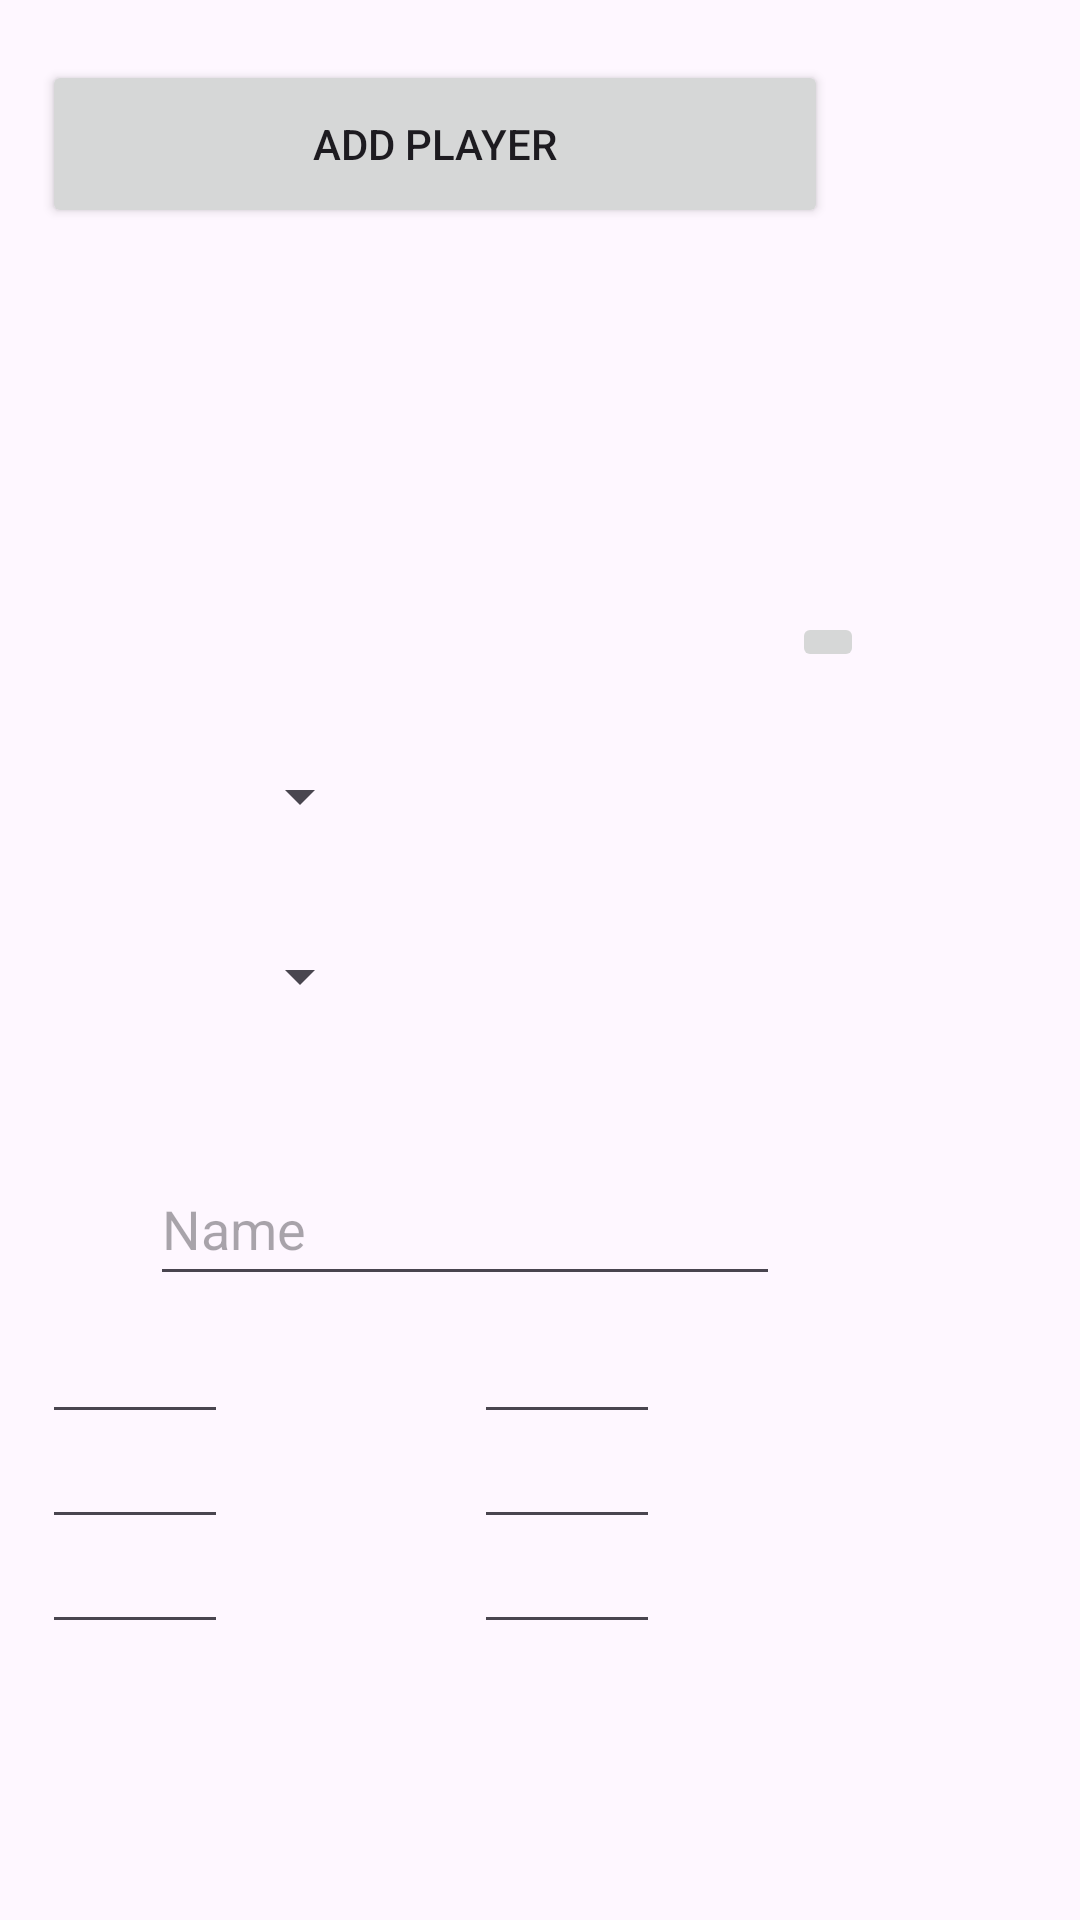

Produce the Android XML layout that renders to this screen, including the resource entries it uses.
<!-- AndroidManifest.xml: application theme Base.Theme.AminAndroid -->
<!-- res/layout/fragment_admin_add_player.xml -->
<?xml version="1.0" encoding="utf-8"?>
<androidx.constraintlayout.widget.ConstraintLayout xmlns:android="http://schemas.android.com/apk/res/android"
    xmlns:app="http://schemas.android.com/apk/res-auto"
    xmlns:tools="http://schemas.android.com/tools"
    android:layout_width="match_parent"
    android:layout_height="match_parent">

    <ImageView
        android:id="@+id/card"
        android:layout_width="wrap_content"
        android:layout_height="wrap_content"
        android:layout_marginTop="50dp"
        app:layout_constraintEnd_toEndOf="parent"
        app:layout_constraintTop_toTopOf="parent"
        app:srcCompat="@drawable/user_player_card" />

    <EditText
        android:id="@+id/add_admin_player_pace"
        android:layout_width="62dp"
        android:layout_height="48dp"
        android:layout_marginTop="465dp"
        android:layout_marginEnd="284dp"
        android:ems="10"
        android:inputType="number"
        app:layout_constraintEnd_toEndOf="@+id/card"
        app:layout_constraintTop_toTopOf="parent" />

    <EditText
        android:id="@+id/add_admin_player_shooting"
        android:layout_width="62dp"
        android:layout_height="48dp"
        android:layout_marginTop="430dp"
        android:layout_marginEnd="284dp"
        android:ems="10"
        android:inputType="number"
        app:layout_constraintEnd_toEndOf="parent"
        app:layout_constraintTop_toTopOf="parent" />

    <EditText
        android:id="@+id/add_admin_player_passing"
        android:layout_width="62dp"
        android:layout_height="48dp"
        android:layout_marginTop="500dp"
        android:layout_marginEnd="284dp"
        android:ems="10"
        android:inputType="number"
        app:layout_constraintEnd_toEndOf="parent"
        app:layout_constraintTop_toTopOf="parent" />

    <EditText
        android:id="@+id/add_admin_player_drib"
        android:layout_width="62dp"
        android:layout_height="48dp"
        android:layout_marginTop="430dp"
        android:layout_marginEnd="140dp"
        android:ems="10"
        android:inputType="number"
        app:layout_constraintEnd_toEndOf="parent"
        app:layout_constraintTop_toTopOf="parent" />

    <EditText
        android:id="@+id/add_admin_player_def"
        android:layout_width="62dp"
        android:layout_height="48dp"
        android:layout_marginTop="465dp"
        android:layout_marginEnd="140dp"
        android:ems="10"
        android:inputType="number"
        app:layout_constraintEnd_toEndOf="@+id/card"
        app:layout_constraintTop_toTopOf="parent" />

    <EditText
        android:id="@+id/add_admin_player_phy"
        android:layout_width="62dp"
        android:layout_height="48dp"
        android:layout_marginTop="500dp"
        android:layout_marginEnd="140dp"
        android:ems="10"
        android:inputType="number"
        app:layout_constraintEnd_toEndOf="parent"
        app:layout_constraintTop_toTopOf="parent" />

    <Spinner
        android:id="@+id/add_admin_player_position"
        android:layout_width="115dp"
        android:layout_height="51dp"
        android:layout_marginTop="240dp"
        android:layout_marginEnd="236dp"
        app:layout_constraintEnd_toEndOf="parent"
        app:layout_constraintTop_toTopOf="parent" />

    <Spinner
        android:id="@+id/add_admin_player_team"
        android:layout_width="115dp"
        android:layout_height="51dp"
        android:layout_marginTop="300dp"
        android:layout_marginEnd="236dp"
        app:layout_constraintEnd_toEndOf="parent"
        app:layout_constraintTop_toTopOf="parent" />

    <Button
        android:id="@+id/add_admin_player_button"
        android:layout_width="262dp"
        android:layout_height="56dp"
        android:layout_marginTop="20dp"
        android:layout_marginEnd="84dp"
        android:text="add player"
        app:layout_constraintEnd_toEndOf="parent"
        app:layout_constraintTop_toTopOf="parent" />

    <EditText
        android:id="@+id/add_admin_player_name"
        android:layout_width="wrap_content"
        android:layout_height="wrap_content"
        android:layout_marginTop="334dp"
        android:layout_marginEnd="100dp"
        android:ems="10"
        android:hint="Name"
        android:inputType="text"
        android:minHeight="48dp"
        app:layout_constraintEnd_toEndOf="parent"
        app:layout_constraintTop_toTopOf="@+id/card" />

    <ImageButton
        android:id="@+id/add_admin_player_image"
        android:layout_width="wrap_content"
        android:layout_height="wrap_content"
        android:layout_marginTop="204dp"
        android:layout_marginEnd="72dp"
        app:layout_constraintEnd_toEndOf="parent"
        app:layout_constraintTop_toTopOf="parent"
        tools:src="@tools:sample/avatars" />

</androidx.constraintlayout.widget.ConstraintLayout>
<!-- resources referenced by this layout -->
<resources>
  <style name="Base.Theme.AminAndroid" parent="Theme.Material3.DayNight.NoActionBar">
          <item name="listItemBackground">@drawable/background_listitem_light</item>
          <item name="lineListItemBackground">@drawable/background_listitemline_light</item>
      </style>
</resources>
